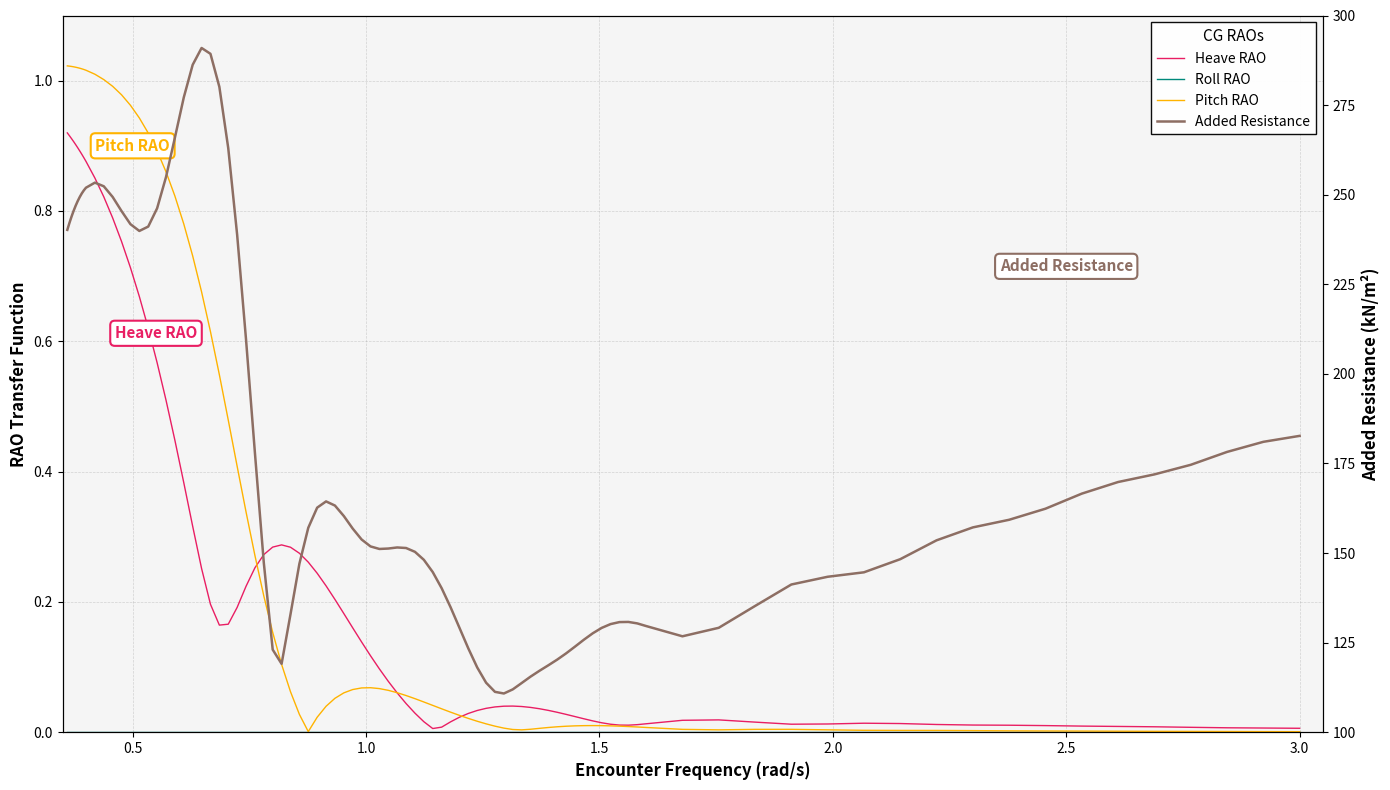

Recreate this plot in Python.
#!/usr/bin/env python3
# -*- coding: utf-8 -*-
"""
CG RAO (Response Amplitude Operator) Visualization

Generates publication-quality plots for center of gravity RAO transfer functions
including heave, pitch, roll, and added resistance in waves.

Data source: Maxsurf Motions CG RAO analysis output
Wave heading: Head seas (180°)

Author: Ali Özden Işık
Institution: Istanbul Technical University - Naval Architecture and Marine Engineering
"""

import matplotlib.pyplot as plt
import numpy as np

# =============================================================================
# RAW DATA INPUT (Maxsurf Motions export)
# =============================================================================

# Data format: Heave_freq, Heave_RAO, Roll_freq, Roll_RAO, Pitch_freq, Pitch_RAO, AddedRes_freq, AddedRes
raw_data = """0,360002	0,919803	0,360002	0,000000	0,360002	1,022664	0,360002	240,174207
0,364446	0,915559	0,364446	0,000000	0,364446	1,022286	0,364446	242,074148
0,368891	0,911167	0,368891	0,000000	0,368891	1,021823	0,368891	243,829176
0,373335	0,906625	0,373335	0,000000	0,373335	1,021272	0,373335	245,437261
0,377779	0,901929	0,377779	0,000000	0,377779	1,020632	0,377779	246,896803
0,382223	0,897077	0,382223	0,000000	0,382223	1,019899	0,382223	248,206663
0,386668	0,892068	0,386668	0,000000	0,386668	1,019071	0,386668	249,366228
0,391112	0,886900	0,391112	0,000000	0,391112	1,018144	0,391112	250,375566
0,395556	0,881569	0,395556	0,000000	0,395556	1,017116	0,395556	251,234934
0,400001	0,876072	0,400001	0,000000	0,400001	1,015984	0,400001	251,945376
0,419048	0,850576	0,419048	0,000000	0,419048	1,009884	0,419048	253,356590
0,438095	0,821763	0,438095	0,000000	0,438095	1,001642	0,438095	252,344845
0,457143	0,789292	0,457143	0,000000	0,457143	0,991311	0,457143	249,358745
0,476191	0,753103	0,476191	0,000000	0,476191	0,978264	0,476191	245,418653
0,495238	0,712975	0,495238	0,000000	0,495238	0,962195	0,495238	241,769115
0,514286	0,668708	0,514286	0,000000	0,514286	0,942759	0,514286	239,875509
0,533333	0,620125	0,533333	0,000000	0,533333	0,919564	0,533333	241,099846
0,552381	0,567102	0,552381	0,000000	0,552381	0,892175	0,552381	246,202623
0,571429	0,509635	0,571429	0,000000	0,571429	0,860109	0,571429	254,920362
0,590476	0,447970	0,590476	0,000000	0,590476	0,822860	0,590476	265,922846
0,609524	0,382857	0,609524	0,000000	0,609524	0,779944	0,609524	277,148333
0,628571	0,316046	0,628571	0,000000	0,628571	0,730981	0,628571	286,246172
0,647619	0,251307	0,647619	0,000000	0,647619	0,675831	0,647619	290,938295
0,666667	0,196343	0,666667	0,000000	0,666667	0,614775	0,666667	289,307940
0,685714	0,164368	0,685714	0,000000	0,685714	0,548693	0,685714	280,091827
0,704762	0,165763	0,704762	0,000000	0,704762	0,479138	0,704762	262,983625
0,723810	0,191534	0,723810	0,000000	0,723810	0,408195	0,723810	238,831801
0,742857	0,223957	0,742857	0,000000	0,742857	0,338166	0,742857	209,575249
0,761905	0,252328	0,761905	0,000000	0,761905	0,271209	0,761905	177,935754
0,780952	0,272616	0,780952	0,000000	0,780952	0,209103	0,780952	147,254906
0,800000	0,284110	0,800000	0,000000	0,800000	0,153134	0,800000	123,037664
0,819048	0,287488	0,819048	0,000000	0,819048	0,104073	0,819048	119,079635
0,838095	0,283919	0,838095	0,000000	0,838095	0,062201	0,838095	132,889590
0,857143	0,274682	0,857143	0,000000	0,857143	0,027392	0,857143	146,984723
0,876190	0,261004	0,876190	0,000000	0,876190	0,000905	0,876190	157,041412
0,895238	0,244001	0,895238	0,000000	0,895238	0,022945	0,895238	162,658278
0,914286	0,224648	0,914286	0,000000	0,914286	0,039785	0,914286	164,404362
0,933333	0,203778	0,933333	0,000000	0,933333	0,052042	0,933333	163,247248
0,952381	0,182079	0,952381	0,000000	0,952381	0,060391	0,952381	160,320228
0,971429	0,160143	0,971429	0,000000	0,971429	0,065494	0,971429	156,816313
0,990476	0,138442	0,990476	0,000000	0,990476	0,067952	0,990476	153,775163
1,009524	0,117349	1,009524	0,000000	1,009524	0,068281	1,009524	151,845523
1,028571	0,097157	1,028571	0,000000	1,028571	0,066926	1,028571	151,135051
1,047619	0,078094	1,047619	0,000000	1,047619	0,064269	1,047619	151,253259
1,066667	0,060333	1,066667	0,000000	1,066667	0,060635	1,066667	151,553569
1,085714	0,044005	1,085714	0,000000	1,085714	0,056297	1,085714	151,401232
1,104762	0,029215	1,104762	0,000000	1,104762	0,051483	1,104762	150,333254
1,123810	0,016112	1,123810	0,000000	1,123810	0,046385	1,123810	148,106545
1,142857	0,005636	1,142857	0,000000	1,142857	0,041157	1,142857	144,683864
1,161905	0,007767	1,161905	0,000000	1,161905	0,035930	1,161905	140,196872
1,180952	0,015854	1,180952	0,000000	1,180952	0,030806	1,180952	134,905596
1,200000	0,022970	1,200000	0,000000	1,200000	0,025871	1,200000	129,163048
1,219048	0,028788	1,219048	0,000000	1,219048	0,021194	1,219048	123,391596
1,238095	0,033319	1,238095	0,000000	1,238095	0,016831	1,238095	118,080692
1,257143	0,036628	1,257143	0,000000	1,257143	0,012837	1,257143	113,813835
1,276190	0,038797	1,276190	0,000000	1,276190	0,009277	1,276190	111,259127
1,295238	0,039922	1,295238	0,000000	1,295238	0,006274	1,295238	110,806215
1,314286	0,040103	1,314286	0,000000	1,314286	0,004156	1,314286	111,950529
1,333333	0,039443	1,333333	0,000000	1,333333	0,003605	1,333333	113,720720
1,352381	0,038049	1,352381	0,000000	1,352381	0,004538	1,352381	115,506118
1,371429	0,036032	1,371429	0,000000	1,371429	0,005920	1,371429	117,134028
1,390476	0,033502	1,390476	0,000000	1,390476	0,007236	1,390476	118,671191
1,409524	0,030573	1,409524	0,000000	1,409524	0,008332	1,409524	120,259384
1,428571	0,027361	1,428571	0,000000	1,428571	0,009171	1,428571	121,999027
1,447619	0,023993	1,447619	0,000000	1,447619	0,009747	1,447619	123,885904
1,466667	0,020605	1,466667	0,000000	1,466667	0,010072	1,466667	125,811535
1,485714	0,017364	1,485714	0,000000	1,485714	0,010164	1,485714	127,608713
1,504762	0,014482	1,504762	0,000000	1,504762	0,010046	1,504762	129,106373
1,523810	0,012240	1,523810	0,000000	1,523810	0,009744	1,523810	130,170658
1,542857	0,010953	1,542857	0,000000	1,542857	0,009286	1,542857	130,727731
1,561905	0,010793	1,561905	0,000000	1,561905	0,008700	1,561905	130,772169
1,580952	0,011587	1,580952	0,000000	1,580952	0,008018	1,580952	130,365375
1,600000	0,012934	1,600000	0,000000	1,600000	0,007273	1,600000	129,626843
1,677778	0,018276	1,677778	0,000000	1,677778	0,004360	1,677778	126,764830
1,755556	0,018899	1,755556	0,000000	1,755556	0,003623	1,755556	129,133184
1,833333	0,015483	1,833333	0,000000	1,833333	0,004379	1,833333	135,221475
1,911111	0,012271	1,911111	0,000000	1,911111	0,004404	1,911111	141,218347
1,988889	0,012616	1,988889	0,000000	1,988889	0,003634	1,988889	143,376128
2,066667	0,013798	2,066667	0,000000	2,066667	0,002900	2,066667	144,619720
2,144444	0,013299	2,144444	0,000000	2,144444	0,002735	2,144444	148,284158
2,222222	0,011842	2,222222	0,000000	2,222222	0,002698	2,222222	153,546344
2,300000	0,010998	2,300000	0,000000	2,300000	0,002430	2,300000	157,153763
2,377778	0,010715	2,377778	0,000000	2,377778	0,002093	2,377778	159,281921
2,455556	0,010144	2,455556	0,000000	2,455556	0,001891	2,455556	162,370380
2,533333	0,009383	2,533333	0,000000	2,533333	0,001740	2,533333	166,574675
2,611111	0,008855	2,611111	0,000000	2,611111	0,001537	2,611111	169,816780
2,688889	0,008325	2,688889	0,000000	2,688889	0,001349	2,688889	171,942078
2,766667	0,007518	2,766667	0,000000	2,766667	0,001228	2,766667	174,615657
2,844444	0,006786	2,844444	0,000000	2,844444	0,001106	2,844444	178,209762
2,922222	0,006418	2,922222	0,000000	2,922222	0,000944	2,922222	181,030237
3,000000	0,006021	3,000000	0,000000	3,000000	0,000805	3,000000	182,693805"""

# =============================================================================
# DATA PARSING
# =============================================================================

lines = raw_data.strip().split('\n')
heave_freq, heave_rao = [], []
roll_freq, roll_rao = [], []
pitch_freq, pitch_rao = [], []
added_res_freq, added_res = [], []

for line in lines:
    values = [float(v.replace(',', '.')) for v in line.split('\t')]
    heave_freq.append(values[0])
    heave_rao.append(values[1])
    roll_freq.append(values[2])
    roll_rao.append(values[3])
    pitch_freq.append(values[4])
    pitch_rao.append(values[5])
    added_res_freq.append(values[6])
    added_res.append(values[7])

# =============================================================================
# FIGURE GENERATION - Academic Style
# =============================================================================

fig, ax1 = plt.subplots(figsize=(14, 8))

# Academic color palette
HEAVE_COLOR = '#E91E63'      # Magenta/Pink
ROLL_COLOR = '#00897B'       # Teal
PITCH_COLOR = '#FFB300'      # Amber/Gold
ADDED_RES_COLOR = '#8D6E63'  # Brown

# Primary Y-axis (RAO Transfer Function)
ax1.set_xlabel('Encounter Frequency (rad/s)', fontsize=12, fontweight='bold')
ax1.set_ylabel('RAO Transfer Function', fontsize=12, fontweight='bold')
ax1.plot(heave_freq, heave_rao, color=HEAVE_COLOR, linewidth=1, label='Heave RAO')
ax1.plot(roll_freq, roll_rao, color=ROLL_COLOR, linewidth=1, label='Roll RAO')
ax1.plot(pitch_freq, pitch_rao, color=PITCH_COLOR, linewidth=1, label='Pitch RAO')
ax1.tick_params(axis='y', labelsize=10)
ax1.tick_params(axis='x', labelsize=10)
ax1.set_xlim(0.35, 3.05)
ax1.set_ylim(0, 1.1)
ax1.grid(True, linestyle='--', alpha=0.3, color='gray', linewidth=0.5)

# Secondary Y-axis (Added Resistance)
ax2 = ax1.twinx()
ax2.set_ylabel('Added Resistance (kN/m²)', fontsize=12, fontweight='bold')
ax2.plot(added_res_freq, added_res, color=ADDED_RES_COLOR, linewidth=1.8, label='Added Resistance')
ax2.tick_params(axis='y', labelsize=10)
ax2.set_ylim(100, 300)

# Add curve labels on the plot
ax1.text(0.55, 0.60, 'Heave RAO', color=HEAVE_COLOR, fontsize=11, 
         fontweight='bold', ha='center', va='bottom',
         bbox=dict(boxstyle='round,pad=0.3', facecolor='white', edgecolor=HEAVE_COLOR, linewidth=1.5))

ax1.text(0.50, 0.90, 'Pitch RAO', color=PITCH_COLOR, fontsize=11,
         fontweight='bold', ha='center', va='center',
         bbox=dict(boxstyle='round,pad=0.3', facecolor='white', edgecolor=PITCH_COLOR, linewidth=1.5))

ax2.text(2.5, 230, 'Added Resistance', 
         color=ADDED_RES_COLOR, fontsize=11, fontweight='bold', ha='center', va='center',
         bbox=dict(boxstyle='round,pad=0.3', facecolor='white', edgecolor=ADDED_RES_COLOR, linewidth=1.5))

# Combined legend
lines1, labels1 = ax1.get_legend_handles_labels()
lines2, labels2 = ax2.get_legend_handles_labels()
ax1.legend(lines1 + lines2, labels1 + labels2, 
          loc='upper right', frameon=True, fontsize=10,
          title='CG RAOs', title_fontsize=11, fancybox=False, 
          edgecolor='black', framealpha=0.95, shadow=False)

# Background color
ax1.set_facecolor('#F5F5F5')

# Optimize layout
plt.tight_layout()

# Save figures
plt.savefig('rao_grafik.png', dpi=300, bbox_inches='tight', facecolor='white')
plt.savefig('rao_grafik.pdf', bbox_inches='tight', facecolor='white')
print("Figure saved: rao_grafik.png and rao_grafik.pdf")

# Display figure
plt.show()
